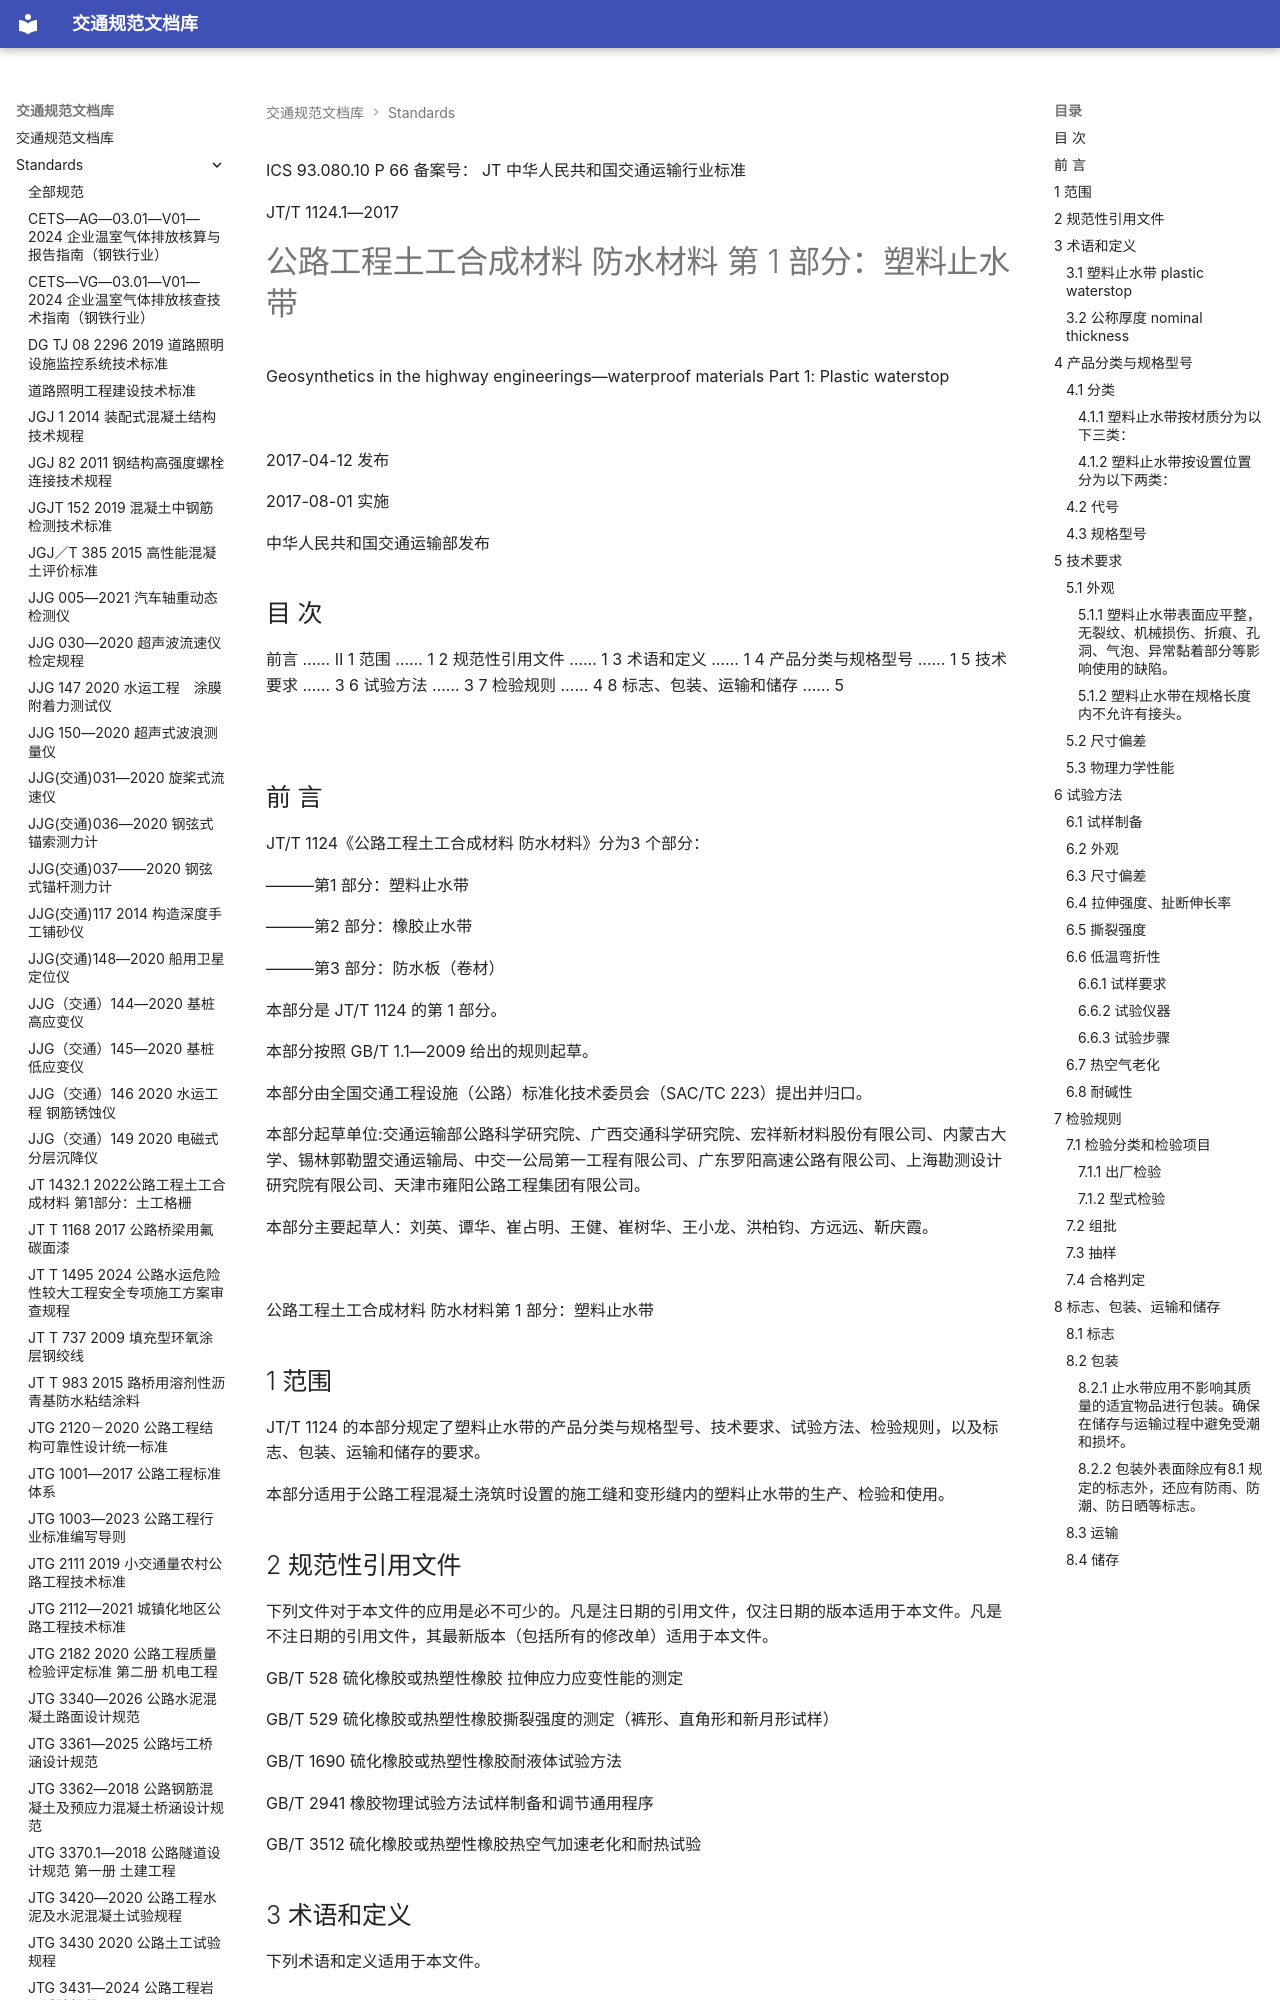

repository: 13lu14/standards-site- · page: standards/JTT 1124.1-2017 公路工程土工合成材料 防水材料 第1部分：塑料止水带/index.html · generator: mkdocs

ICS 93.080.10
P 66
备案号：
JT
 中华人民共和国交通运输行业标准

JT/T 1124.1—2017

# 公路工程土工合成材料 防水材料 第 1 部分：塑料止水带

 Geosynthetics in the highway engineerings—waterproof materials Part 1: Plastic waterstop

![](images/JTT%201124.1-2017%20%E5%85%AC%E8%B7%AF%E5%B7%A5%E7%A8%8B%E5%9C%9F%E5%B7%A5%E5%90%88%E6%88%90%E6%9D%90%E6%96%99%20%E9%98%B2%E6%B0%B4%E6%9D%90%E6%96%99%20%E7%AC%AC1%E9%83%A8%E5%88%86%EF%BC%9A%E5%A1%91%E6%96%99%E6%AD%A2%E6%B0%B4%E5%B8%A6.assets/d3bbca98cd001122010240291d57a08f009ab37758792cb6d536d3e1af3c4f89.jpg)

2017-04-12 发布

2017-08-01 实施

中华人民共和国交通运输部发布

<!-- 封面 -->

## 目 次

前言 …… Ⅱ
1 范围 …… 1
2 规范性引用文件 …… 1
3 术语和定义 …… 1
4 产品分类与规格型号 …… 1
5 技术要求 …… 3
6 试验方法 …… 3
7 检验规则 …… 4
8 标志、包装、运输和储存 …… 5

![](images/JTT%201124.1-2017%20%E5%85%AC%E8%B7%AF%E5%B7%A5%E7%A8%8B%E5%9C%9F%E5%B7%A5%E5%90%88%E6%88%90%E6%9D%90%E6%96%99%20%E9%98%B2%E6%B0%B4%E6%9D%90%E6%96%99%20%E7%AC%AC1%E9%83%A8%E5%88%86%EF%BC%9A%E5%A1%91%E6%96%99%E6%AD%A2%E6%B0%B4%E5%B8%A6.assets/d3896df0456910428a423301fd75210c4eefa5ff3958b4761f715e81137883f4.jpg)

<!-- 第 Ⅰ 页 -->

## 前 言

JT/T 1124《公路工程土工合成材料 防水材料》分为3 个部分：

———第1 部分：塑料止水带

———第2 部分：橡胶止水带

———第3 部分：防水板（卷材）

本部分是 JT/T 1124 的第 1 部分。

本部分按照 GB/T 1.1—2009 给出的规则起草。

本部分由全国交通工程设施（公路）标准化技术委员会（SAC/TC 223）提出并归口。

本部分起草单位:交通运输部公路科学研究院、广西交通科学研究院、宏祥新材料股份有限公司、内蒙古大学、锡林郭勒盟交通运输局、中交一公局第一工程有限公司、广东罗阳高速公路有限公司、上海勘测设计研究院有限公司、天津市雍阳公路工程集团有限公司。

本部分主要起草人：刘英、谭华、崔占明、王健、崔树华、王小龙、洪柏钧、方远远、靳庆霞。

![](images/JTT%201124.1-2017%20%E5%85%AC%E8%B7%AF%E5%B7%A5%E7%A8%8B%E5%9C%9F%E5%B7%A5%E5%90%88%E6%88%90%E6%9D%90%E6%96%99%20%E9%98%B2%E6%B0%B4%E6%9D%90%E6%96%99%20%E7%AC%AC1%E9%83%A8%E5%88%86%EF%BC%9A%E5%A1%91%E6%96%99%E6%AD%A2%E6%B0%B4%E5%B8%A6.assets/780bb958250e0b1b6df58c629aef94f823a579c4877584076984200c94409fa4.jpg)

<!-- 第 Ⅱ 页 -->

 公路工程土工合成材料 防水材料第 1 部分：塑料止水带

## 1 范围

JT/T 1124 的本部分规定了塑料止水带的产品分类与规格型号、技术要求、试验方法、检验规则，以及标志、包装、运输和储存的要求。

本部分适用于公路工程混凝土浇筑时设置的施工缝和变形缝内的塑料止水带的生产、检验和使用。
